Photos from the image-classification dataset "Final_dataset" in the GitHub repository AwsSmadii/visual_money_counter. Its 5 classes are: fifty Jordanian dinar, five Jordanian dinar, one Jordanian dinar, ten Jordanian dinar, twenty Jordanian dinar.

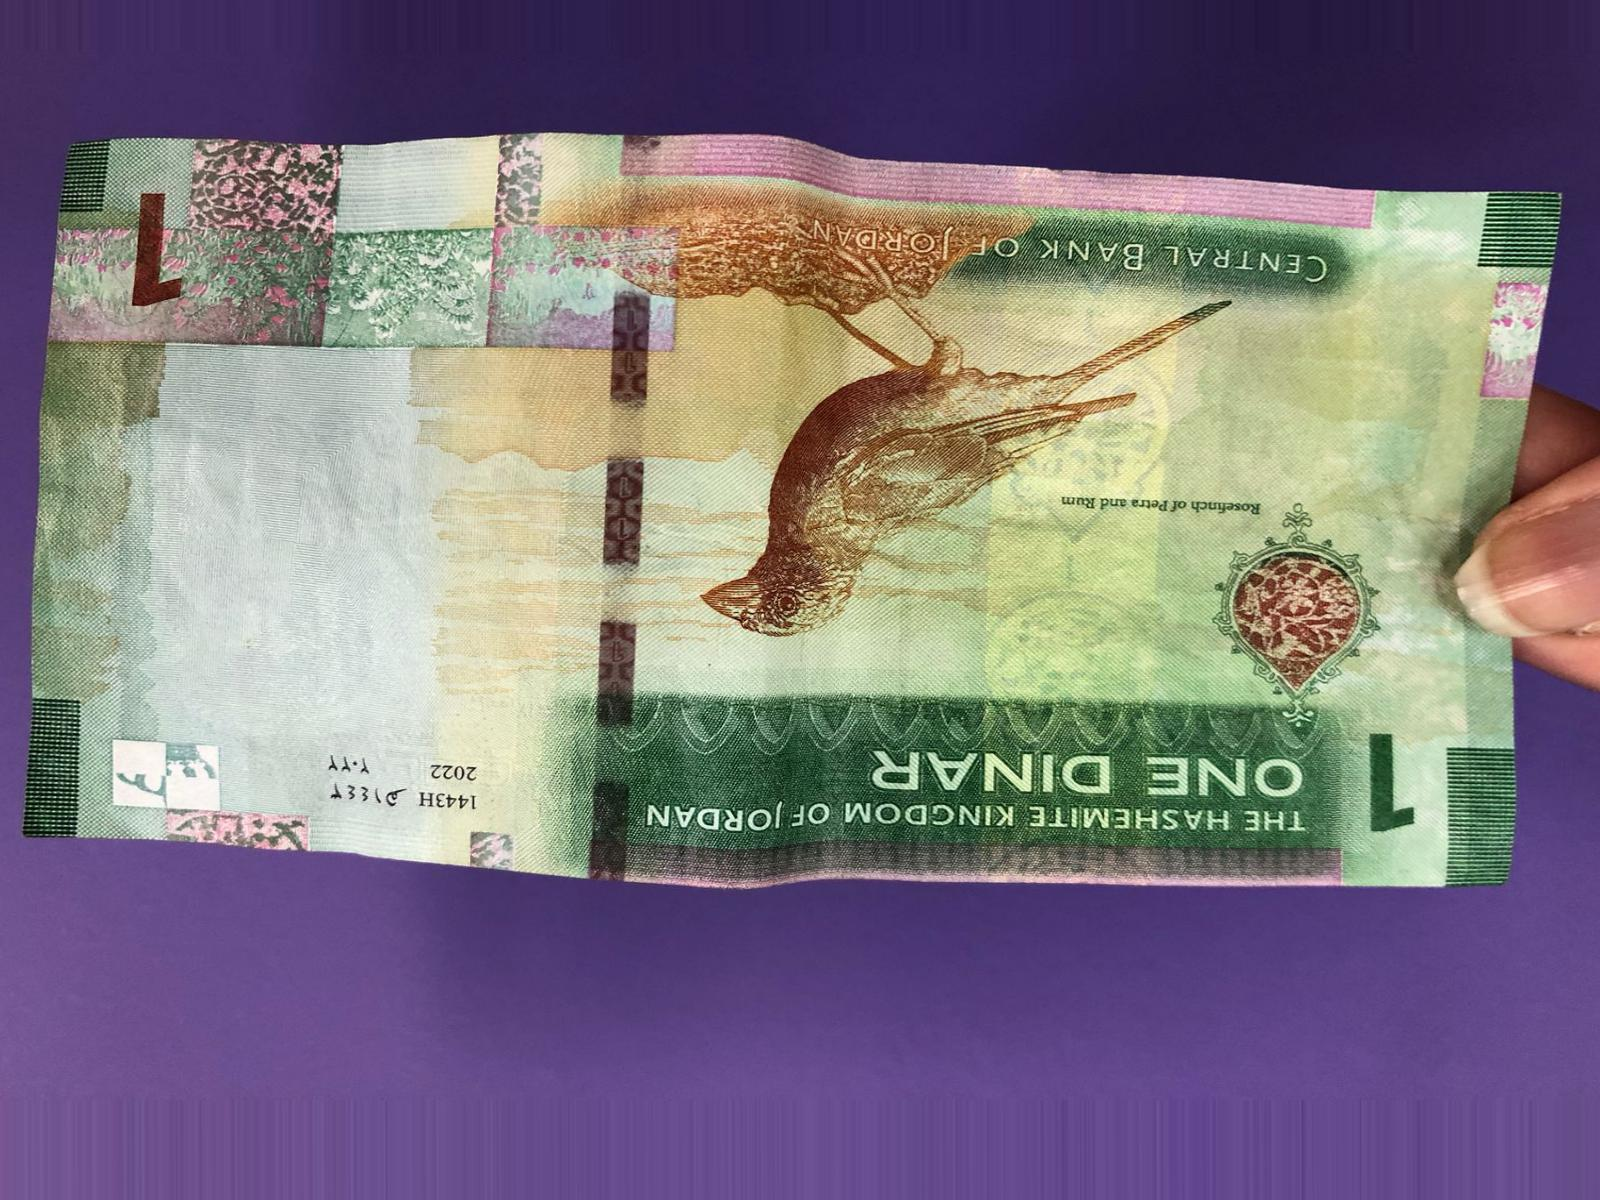
Label: one Jordanian dinar

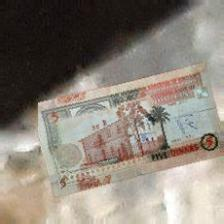
Label: five Jordanian dinar

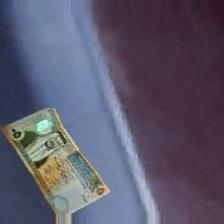
Label: fifty Jordanian dinar

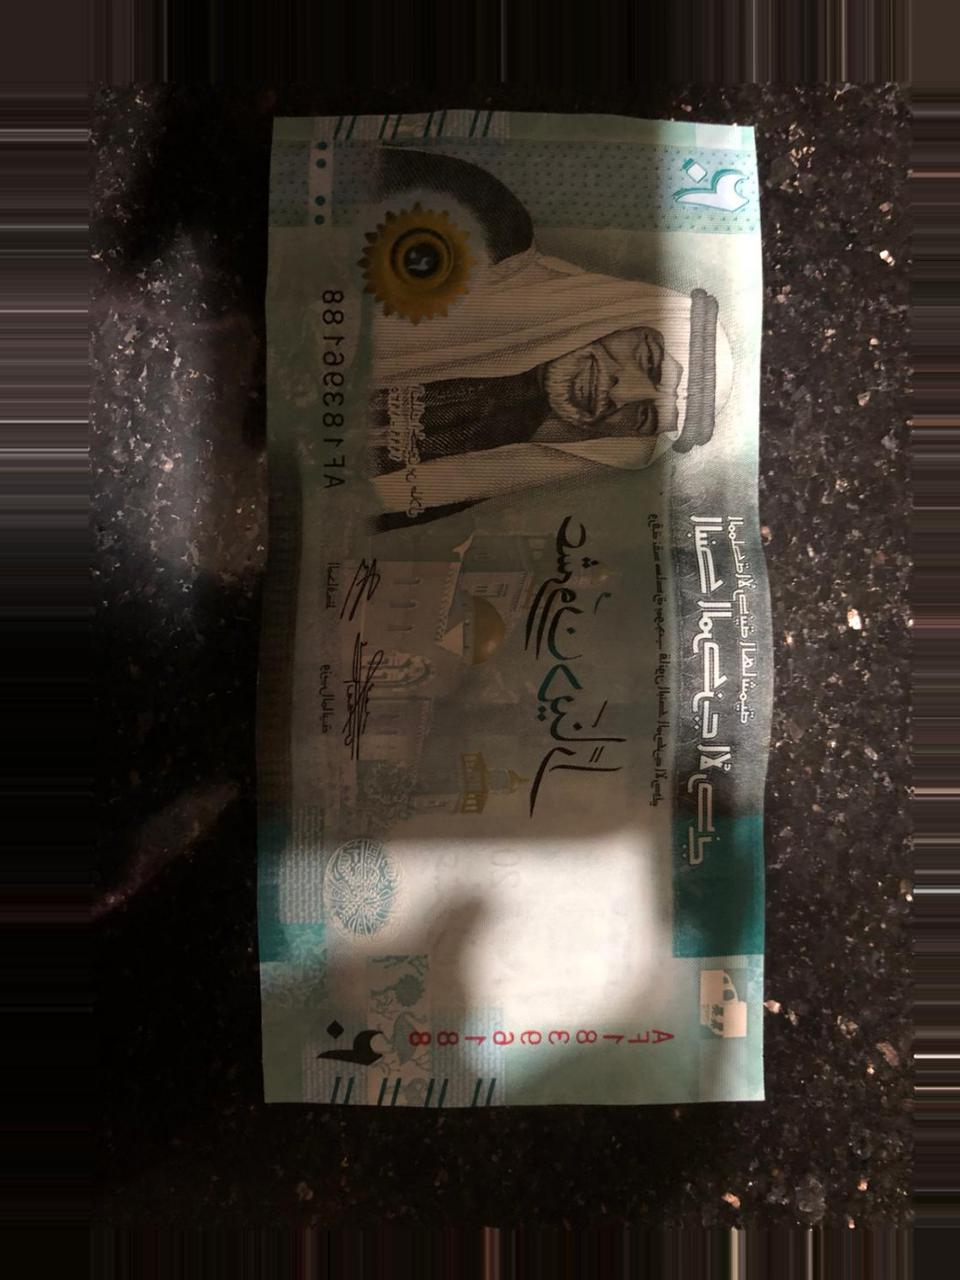
Label: twenty Jordanian dinar

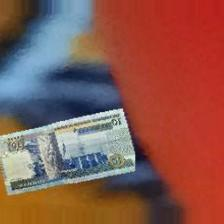
Label: ten Jordanian dinar

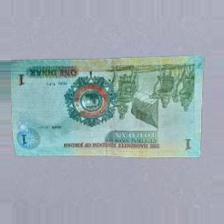
Label: one Jordanian dinar
